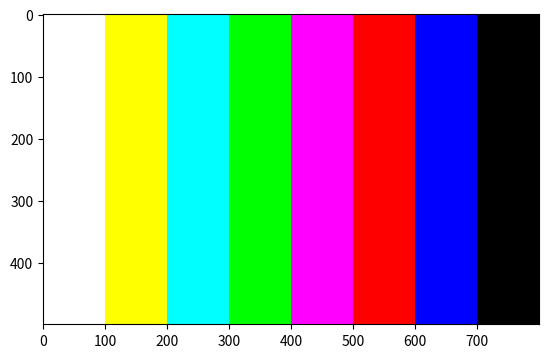

Source code (Python):
# -*- coding: utf-8 -*-
"""
Created on Wed Mar  6 04:09:00 2019

[redacted]
"""
import numpy as np
import matplotlib.pyplot as plt
import numpy.matlib as mlb

bar0 = np.zeros((500,100),np.uint8)
bar1 = 255*np.ones((500,100),np.uint8)
Col = np.zeros((500,800,3),np.uint8)
#RGB,Red==0,Green==1,Blue==2
#R255,R255,R0,R0,R255,R255,R0,R0
Col[:,:,0] = mlb.repmat(np.hstack((mlb.repmat(bar1,1,2),mlb.repmat(bar0,1,2))),1,2)
#G255,G255,G255,G255,G0,G0,G0,G0
Col[:,:,1] = np.hstack((mlb.repmat(bar1,1,4),mlb.repmat(bar0,1,4)))
#B255,B0,B255,B0,B255,B0,B255,B0
Col[:,:,2] = mlb.repmat(np.hstack((bar1,bar0)),1,4)
plt.imshow(Col)
plt.show()


'''
R255,R255,R0  ,R0  ,R255,R255,R0  ,R0
G255,G255,G255,G255,G0  ,G0  ,G0  ,G0
B255,B0  ,B255,B0  ,B255,B0  ,B255,B0
'''